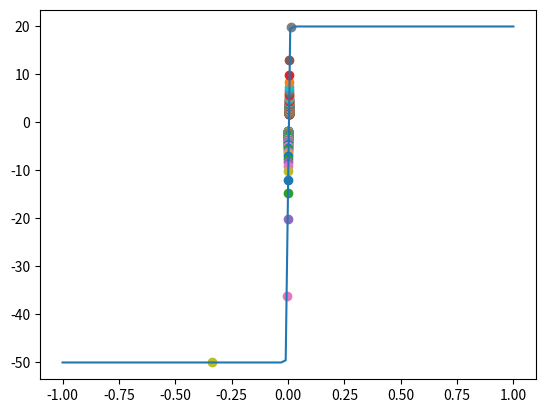

Reproduce this figure in Python.
from scipy.integrate import quad
import numpy as np
import matplotlib.pyplot as plt


def bisection(f,a,b,tol, itr = 0):
	d = (a + b) / 2

	fa = f(a)
	fb = f(b)
	fd = f(d)
	if(fa * fb > 0):
		return -1

	elif(fa == 0):
		return [a, itr]
	elif(fb == 0):
		return [b, itr]

	elif(b - a < tol):
		return [d, itr]
	elif(fa * fd > 0):
		return bisection(f, d, b, tol, itr + 1)
	else:
		return bisection(f,a,d, tol, itr + 1)

      
      
def integrand(s):
    return np.exp(-(s ** 2)) 

def erf(t):
    integral = quad(integrand,0, t)[0]


    return 2 * integral / np.sqrt(np.pi)

def T(x, t):
	Ts = -15
	Ti = 20
	alpha = 0.138e-6
	vec_erf = np.vectorize(erf)
	return vec_erf( x / (2 * np.sqrt(alpha * t))) * (Ti - Ts) + Ts

def f(x):
    return T(x, 60)

def dfdx(x):
	Ts = -15
	Ti = 20
	alpha = 0.138e-6
	t = 60
	return np.exp( - np.pow(x, 2) / (4 * alpha * t)) * (Ti-Ts) / (2 * np.sqrt(alpha * t * np.pi))

# def newton(f, dfdx, x0, tol= 1e-10, itr = 50):
# 	if(dfdx(x0) == 0):
# 		print(f"newtons method fails df/dx({x0}) = {dfdx(x0)}")
# 		return np.nan
	
# 	plt.plot(x0, f(x0), 'o', color="black")

# 	x1 = x0 - (f(x0) / dfdx(x0))
# 	print(x1)

# 	if np.abs(x1 - x0) < tol or itr == 0:
# 		return x1


# 	return newton(f, dfdx, x1, tol, itr - 1)

def newton(f,fp,p0,tol,Nmax):
	"""
	Newton iteration.

	Inputs:
	f,fp - function and derivative
	p0   - initial guess for root
	tol  - iteration stops when p_n,p_{n+1} are within tol
	Nmax - max number of iterations
	Returns:
	p     - an array of the iterates
	pstar - the last iterate
	info  - success message
			- 0 if we met tol
			- 1 if we hit Nmax iterations (fail)
		
	"""
	p = np.zeros(Nmax+1);
	p[0] = p0
	for it in range(Nmax):
		p1 = p0-f(p0)/fp(p0)

		plt.plot(p0, f(p0), 'o')
		p[it+1] = p1
		if (abs(p1-p0) < tol):
			pstar = p1
			info = 0
			
			return [p,pstar,info,it]
		p0 = p1
	pstar = p1
	info = 1
	return [p,pstar,info,it]





print(bisection(f, 0, .1, 1e-10))
print(newton(f, dfdx, 0.002, 1e-10, 1000))
# print(newton(f, dfdx, 0.001))

x = np.linspace(-1,1, 100)
plt.plot(x, f(x))
plt.show()
